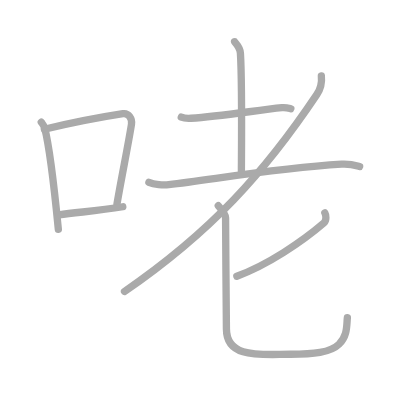
t = 0.00 s
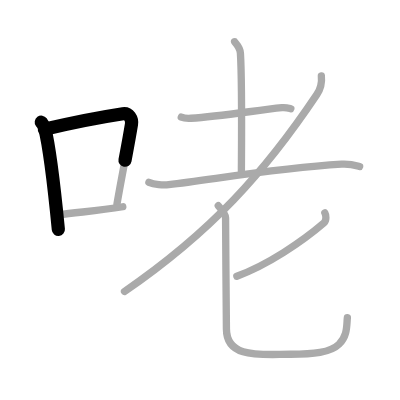
t = 1.75 s
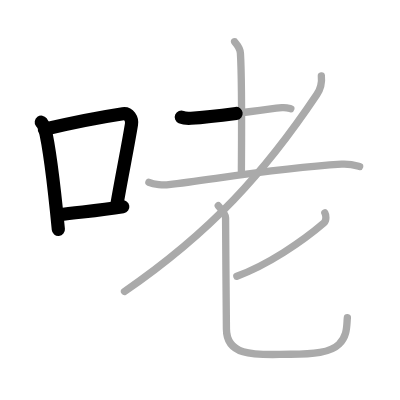
t = 3.50 s
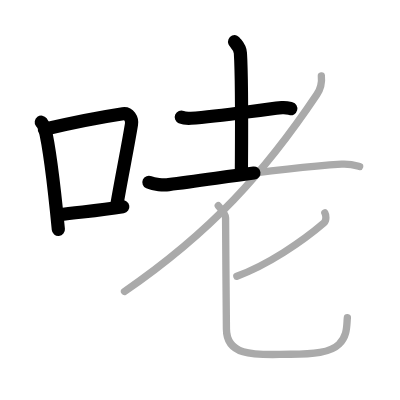
t = 5.50 s
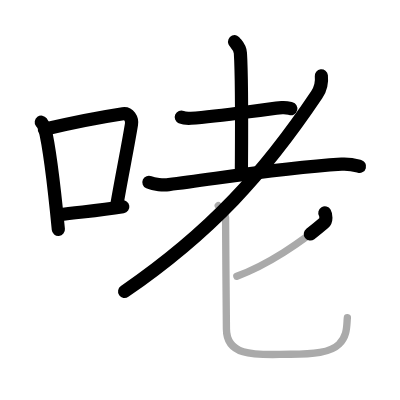
t = 7.25 s
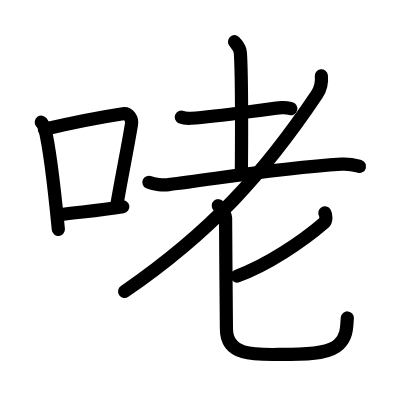
t = 9.00 s

The animated SVG that drew these frames (rendered in a browser with its animation timeline set to each time). Animation: 9 SMIL elements (animate=9); one cycle of 9.00 s.

<?xml version="1.0" standalone="no"?>
<!DOCTYPE svg PUBLIC "-//W3C//DTD SVG 1.1//EN"   "http://www.w3.org/Graphics/SVG/1.1/DTD/svg11.dtd">
<svg width="400px" height="400px"  version="1.1" xmlns="http://www.w3.org/2000/svg">
  <defs>
    <marker id="Triangle" viewBox="0 0 10 10" refX="0" refY="5" markerUnits="strokeWidth" markerWidth="3" style="stroke-opacity:0%;fill:#aaaaaa;" markerHeight="2" orient="auto">
      <path d="M 0 0 L 10 5 L 0 10 z" />
    </marker>
    
    <marker id="Arrow" viewBox="0 0 10 10" refX="5" refY="5" markerUnits="strokeWidth" markerWidth="1.8" style="stroke-opacity:0%;fill:#770000;" markerHeight="2" orient="auto">
      <path d="M 0 4 L 6 4 L 4 1 L 10 5 L 4 9 L 6 6 L 0 6 z" />
        <circle cx="5" cy="5" r="5" />
      </marker>
    
    <marker id="TriangleRed" viewBox="0 0 10 10" refX="0" refY="5" markerUnits="strokeWidth" markerWidth="3" style="stroke-opacity:0%;fill:#CC0000;" markerHeight="2" orient="auto">
      <path d="M 0 0 L 10 5 L 0 10 z" />
    </marker>
    
    <marker id="ArrowRed" viewBox="0 0 10 10" refX="5" refY="5" markerUnits="strokeWidth" markerWidth="1.8" style="stroke-opacity:0%;fill:#CC0000;" markerHeight="2" orient="auto">
      <path d="M 0 4 L 6 4 L 4 1 L 10 5 L 4 9 L 6 6 L 0 6 z" />
        <circle cx="5" cy="5" r="5" />
      </marker>
    
  </defs>
  
  <path style="fill:#ffffff; fill-opacity:100%; fill-rule:evenodd; stroke-width:0;" d="M 0 0 L 400px 0 L 400px 400px L 0 400px L 0 0" />

  <g transform="scale(3.6697247706422 3.6697247706422)">
<path style="fill:none; fill-opacity:0%; fill-rule:evenodd; stroke:#aaaaaa; stroke-opacity:100%; stroke-width: 1.5pt; stroke-linejoin:round; stroke-linecap:round;" d="M11.25 33.29c0.37 0.51 0.76 0.94 0.92 1.58c1.29 5.07 2.84 18.54 3.73 27.63"></path>
<path style="fill:none; fill-opacity:0%; fill-rule:evenodd; stroke:#aaaaaa; stroke-opacity:100%; stroke-width: 1.5pt; stroke-linejoin:round; stroke-linecap:round;" d="M12.08 35.22c9.42-2.22 17.05-3.56 21.42-4.23c1.6-0.24 2.56 1.44 2.33 2.87c-0.95 5.92-2.55 13.57-3.96 21.75"></path>
<path style="fill:none; fill-opacity:0%; fill-rule:evenodd; stroke:#aaaaaa; stroke-opacity:100%; stroke-width: 1.5pt; stroke-linejoin:round; stroke-linecap:round;" d="M16.07 58.55c5.14-0.75 10.33-1.05 17.39-2.21"></path>
<path style="fill:none; fill-opacity:0%; fill-rule:evenodd; stroke:#aaaaaa; stroke-opacity:100%; stroke-width: 1.5pt; stroke-linejoin:round; stroke-linecap:round;" d="M49.4 31.93c0.69 0.3 1.96 0.34 2.66 0.3c7.88-0.49 18.12-2.23 24.77-2.9c1.15-0.11 1.85 0.14 2.43 0.29"></path>
<path style="fill:none; fill-opacity:0%; fill-rule:evenodd; stroke:#aaaaaa; stroke-opacity:100%; stroke-width: 1.5pt; stroke-linejoin:round; stroke-linecap:round;" d="M63.92 11.37c0.11 0.27 1.48 1.4 1.59 3.1c0.51 8.18 0.27 29.5 0.27 32.29"></path>
<path style="fill:none; fill-opacity:0%; fill-rule:evenodd; stroke:#aaaaaa; stroke-opacity:100%; stroke-width: 1.5pt; stroke-linejoin:round; stroke-linecap:round;" d="M40.58 49.68c1.41 0.63 3.98 0.8 5.39 0.63c13.03-1.56 29.28-4.47 47.11-5.58c2.34-0.15 3.75 0.3 4.92 0.62"></path>
<path style="fill:none; fill-opacity:0%; fill-rule:evenodd; stroke:#aaaaaa; stroke-opacity:100%; stroke-width: 1.5pt; stroke-linejoin:round; stroke-linecap:round;" d="M87.57 20.67c0.15 1.39-0.14 3.47-1.25 5.12C72.1 47 57.55 63.18 33.93 79.43"></path>
<path style="fill:none; fill-opacity:0%; fill-rule:evenodd; stroke:#aaaaaa; stroke-opacity:100%; stroke-width: 1.5pt; stroke-linejoin:round; stroke-linecap:round;" d="M88.52 58.02c0.3 0.51 0.55 2.06-0.28 2.77c-5.8 4.99-15.52 11.57-23.7 14.47"></path>
<path style="fill:none; fill-opacity:0%; fill-rule:evenodd; stroke:#aaaaaa; stroke-opacity:100%; stroke-width: 1.5pt; stroke-linejoin:round; stroke-linecap:round;" d="M59.48 56.06c0.7 0.77 1.99 2.25 1.99 3.3c0 7.4 0.23 27.06 0.23 30.25c0 8.22 9.42 6.93 17.43 6.93c6.22 0 10.9-0.43 13.24-2.73c2.34-2.3 2.06-4.97 2.29-7.27"></path>

<path style="fill:none; fill-opacity:0%; fill-rule:evenodd; stroke:#000000; stroke-opacity:100%; stroke-width: 2.7pt; stroke-linejoin:round; stroke-linecap:round;" d="M11.25 33.29c0.37 0.51 0.76 0.94 0.92 1.58c1.29 5.07 2.84 18.54 3.73 27.63" pathLength="100" stroke-dashoffset="100" stroke-dasharray="100 105"><animate id="dashAnim1" attributeName="stroke-dashoffset" from="100" to="0" dur="1s" calcMode="linear" fill="freeze"/></path>
<path style="fill:none; fill-opacity:0%; fill-rule:evenodd; stroke:#000000; stroke-opacity:100%; stroke-width: 2.7pt; stroke-linejoin:round; stroke-linecap:round;" d="M12.08 35.22c9.42-2.22 17.05-3.56 21.42-4.23c1.6-0.24 2.56 1.44 2.33 2.87c-0.95 5.92-2.55 13.57-3.96 21.75" pathLength="100" stroke-dashoffset="100" stroke-dasharray="100 105"><animate id="dashAnim2" attributeName="stroke-dashoffset" from="100" to="0" dur="1s" calcMode="linear" begin="dashAnim1.end" fill="freeze"/></path>
<path style="fill:none; fill-opacity:0%; fill-rule:evenodd; stroke:#000000; stroke-opacity:100%; stroke-width: 2.7pt; stroke-linejoin:round; stroke-linecap:round;" d="M16.07 58.55c5.14-0.75 10.33-1.05 17.39-2.21" pathLength="100" stroke-dashoffset="100" stroke-dasharray="100 105"><animate id="dashAnim3" attributeName="stroke-dashoffset" from="100" to="0" dur="1s" calcMode="linear" begin="dashAnim2.end" fill="freeze"/></path>
<path style="fill:none; fill-opacity:0%; fill-rule:evenodd; stroke:#000000; stroke-opacity:100%; stroke-width: 2.7pt; stroke-linejoin:round; stroke-linecap:round;" d="M49.4 31.93c0.69 0.3 1.96 0.34 2.66 0.3c7.88-0.49 18.12-2.23 24.77-2.9c1.15-0.11 1.85 0.14 2.43 0.29" pathLength="100" stroke-dashoffset="100" stroke-dasharray="100 105"><animate id="dashAnim4" attributeName="stroke-dashoffset" from="100" to="0" dur="1s" calcMode="linear" begin="dashAnim3.end" fill="freeze"/></path>
<path style="fill:none; fill-opacity:0%; fill-rule:evenodd; stroke:#000000; stroke-opacity:100%; stroke-width: 2.7pt; stroke-linejoin:round; stroke-linecap:round;" d="M63.92 11.37c0.11 0.27 1.48 1.4 1.59 3.1c0.51 8.18 0.27 29.5 0.27 32.29" pathLength="100" stroke-dashoffset="100" stroke-dasharray="100 105"><animate id="dashAnim5" attributeName="stroke-dashoffset" from="100" to="0" dur="1s" calcMode="linear" begin="dashAnim4.end" fill="freeze"/></path>
<path style="fill:none; fill-opacity:0%; fill-rule:evenodd; stroke:#000000; stroke-opacity:100%; stroke-width: 2.7pt; stroke-linejoin:round; stroke-linecap:round;" d="M40.58 49.68c1.41 0.63 3.98 0.8 5.39 0.63c13.03-1.56 29.28-4.47 47.11-5.58c2.34-0.15 3.75 0.3 4.92 0.62" pathLength="100" stroke-dashoffset="100" stroke-dasharray="100 105"><animate id="dashAnim6" attributeName="stroke-dashoffset" from="100" to="0" dur="1s" calcMode="linear" begin="dashAnim5.end" fill="freeze"/></path>
<path style="fill:none; fill-opacity:0%; fill-rule:evenodd; stroke:#000000; stroke-opacity:100%; stroke-width: 2.7pt; stroke-linejoin:round; stroke-linecap:round;" d="M87.57 20.67c0.15 1.39-0.14 3.47-1.25 5.12C72.1 47 57.55 63.18 33.93 79.43" pathLength="100" stroke-dashoffset="100" stroke-dasharray="100 105"><animate id="dashAnim7" attributeName="stroke-dashoffset" from="100" to="0" dur="1s" calcMode="linear" begin="dashAnim6.end" fill="freeze"/></path>
<path style="fill:none; fill-opacity:0%; fill-rule:evenodd; stroke:#000000; stroke-opacity:100%; stroke-width: 2.7pt; stroke-linejoin:round; stroke-linecap:round;" d="M88.52 58.02c0.3 0.51 0.55 2.06-0.28 2.77c-5.8 4.99-15.52 11.57-23.7 14.47" pathLength="100" stroke-dashoffset="100" stroke-dasharray="100 105"><animate id="dashAnim8" attributeName="stroke-dashoffset" from="100" to="0" dur="1s" calcMode="linear" begin="dashAnim7.end" fill="freeze"/></path>
<path style="fill:none; fill-opacity:0%; fill-rule:evenodd; stroke:#000000; stroke-opacity:100%; stroke-width: 2.7pt; stroke-linejoin:round; stroke-linecap:round;" d="M59.48 56.06c0.7 0.77 1.99 2.25 1.99 3.3c0 7.4 0.23 27.06 0.23 30.25c0 8.22 9.42 6.93 17.43 6.93c6.22 0 10.9-0.43 13.24-2.73c2.34-2.3 2.06-4.97 2.29-7.27" pathLength="100" stroke-dashoffset="100" stroke-dasharray="100 105"><animate id="dashAnim9" attributeName="stroke-dashoffset" from="100" to="0" dur="1s" calcMode="linear" begin="dashAnim8.end" fill="freeze"/></path>

</g>

</svg>  
          
